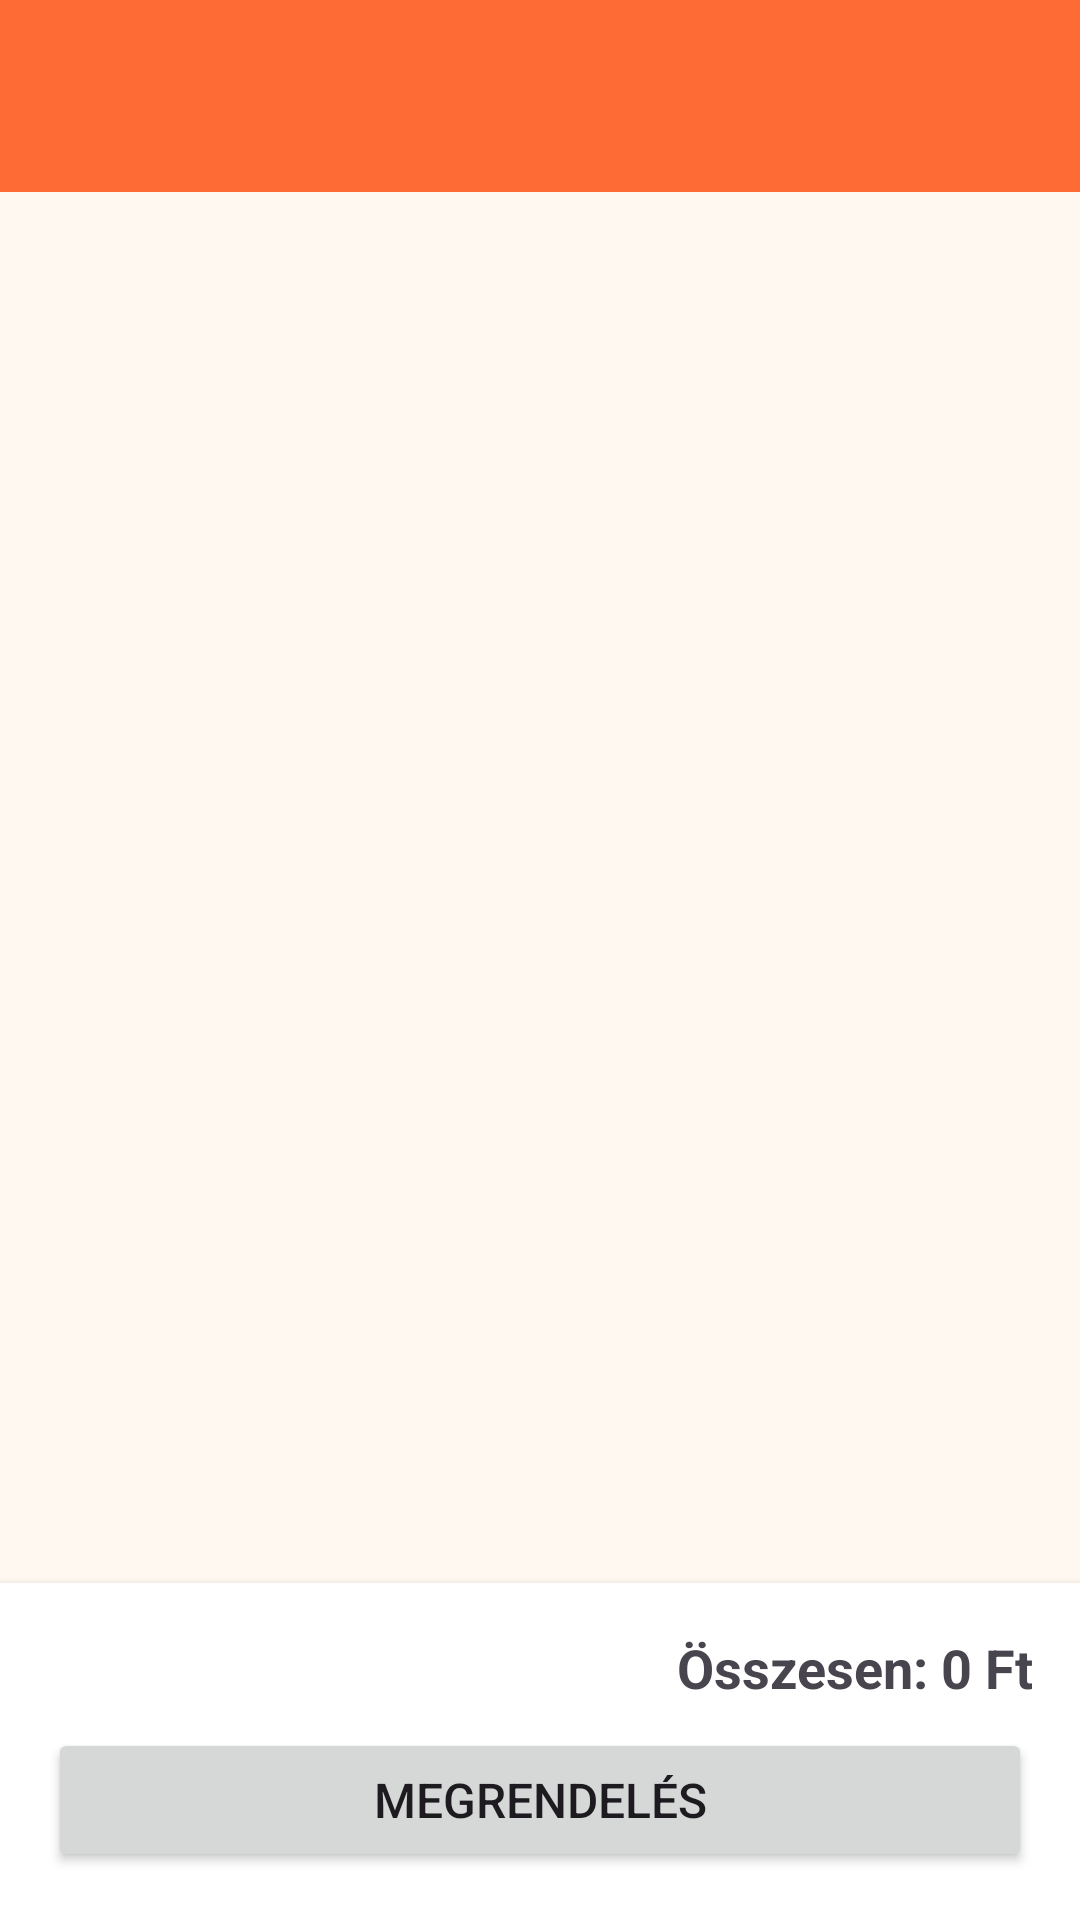

This screen was rendered from an Android layout file. Write that file and the resources it references.
<!-- AndroidManifest.xml: application theme Theme.MobilAlkfejlProjekt -->
<!-- res/layout/activity_cart.xml -->
<?xml version="1.0" encoding="utf-8"?>
<LinearLayout xmlns:android="http://schemas.android.com/apk/res/android"
    xmlns:app="http://schemas.android.com/apk/res-auto"
    xmlns:tools="http://schemas.android.com/tools"
    android:id="@+id/main"
    android:layout_width="match_parent"
    android:layout_height="match_parent"
    android:background="@color/background_light"
    android:orientation="vertical"
    tools:context=".CartActivity">

    <androidx.appcompat.widget.Toolbar
        android:id="@+id/toolbar"
        android:layout_width="match_parent"
        android:layout_height="?attr/actionBarSize"
        android:background="?attr/colorPrimary"
        android:elevation="4dp"
        android:theme="@style/ThemeOverlay.AppCompat.Light"
        app:popupTheme="@style/ThemeOverlay.AppCompat.Light" />

    <FrameLayout
        android:layout_width="match_parent"
        android:layout_height="0dp"
        android:layout_weight="1">

        <TextView
            android:id="@+id/emptyCartTextView"
            android:layout_width="wrap_content"
            android:layout_height="wrap_content"
            android:layout_gravity="center"
            android:text="Üres a kosarad"
            android:textSize="24sp"
            android:textStyle="bold"
            android:visibility="gone" />

        <androidx.recyclerview.widget.RecyclerView
            android:id="@+id/cartRecyclerView"
            android:layout_width="match_parent"
            android:layout_height="wrap_content"
            android:padding="8dp"
            android:scrollbars="vertical" />

    </FrameLayout>

    <LinearLayout
        android:id="@+id/totalPriceLayout"
        android:layout_width="match_parent"
        android:layout_height="wrap_content"
        android:orientation="vertical"
        android:padding="16dp"
        android:background="@android:color/white"
        android:elevation="4dp">

        <TextView
            android:id="@+id/totalPriceTextView"
            android:layout_width="match_parent"
            android:layout_height="wrap_content"
            android:text="Összesen: 0 Ft"
            android:textSize="18sp"
            android:textStyle="bold"
            android:gravity="end"
            android:layout_marginBottom="8dp"/>

        <Button
            android:id="@+id/orderButton"
            android:layout_width="match_parent"
            android:layout_height="wrap_content"
            android:text="Megrendelés"
            android:textSize="16sp"
            android:padding="12dp"/>

    </LinearLayout>

</LinearLayout>
<!-- resources referenced by this layout -->
<resources>
  <color name="background_light">#FFF8F0</color>
  <style name="Theme.MobilAlkfejlProjekt" parent="Base.Theme.MobilAlkfejlProjekt" />
  <style name="Base.Theme.MobilAlkfejlProjekt" parent="Theme.Material3.DayNight.NoActionBar">
          
          <item name="colorPrimary">@color/color_primary</item>
      </style>
  <color name="color_primary">#FF6B35</color>
</resources>
